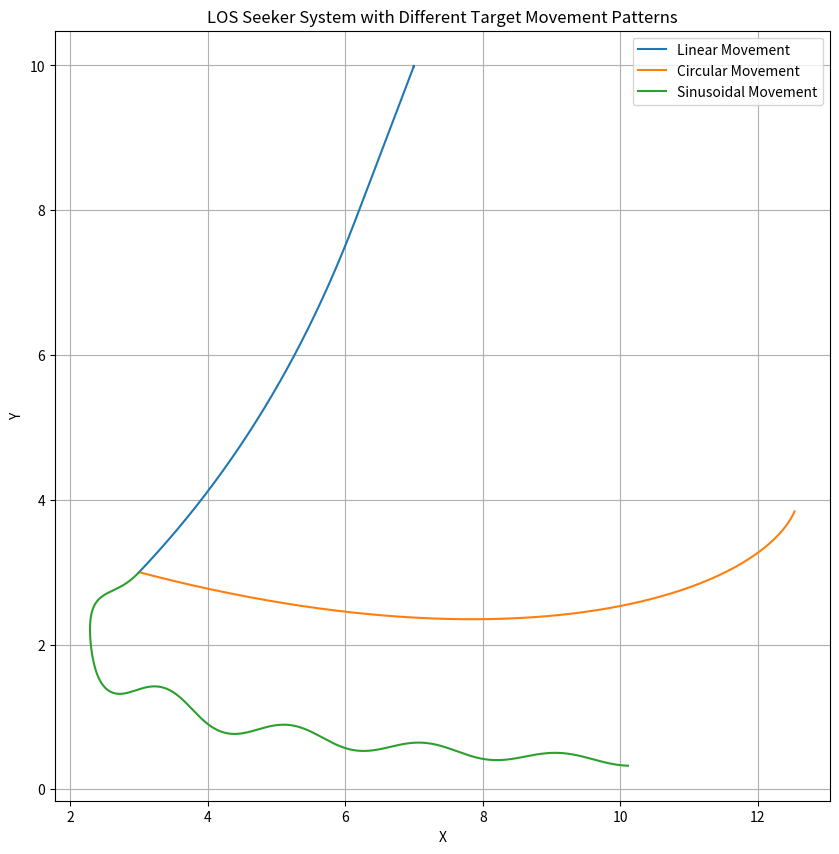

The matplotlib source for this figure:
import numpy as np
import matplotlib.pyplot as plt

# Functions for target movement patterns
def linear_movement(t, initial_pos, velocity):
    return initial_pos + velocity * t

def circular_movement(t, radius, angular_velocity, center):
    return center + radius * np.array([np.cos(angular_velocity * t), np.sin(angular_velocity * t)])

def sinusoidal_movement(t, amplitude, frequency, initial_pos):
    return initial_pos + amplitude * np.array([t, np.sin(2 * np.pi * frequency * t)])

# LOS pure pursuit
def los_pure_pursuit(t, target_pos_func, target_params, initial_missile_pos, missile_speed):
    missile_pos = initial_missile_pos
    missile_trajectory = [missile_pos]
    dt = 0.01

    for time in np.arange(0, t, dt):
        target_pos = target_pos_func(time, *target_params)
        los_vector = target_pos - missile_pos
        los_direction = los_vector / np.linalg.norm(los_vector)
        missile_pos = missile_pos + missile_speed * los_direction * dt
        missile_trajectory.append(missile_pos)

    return np.array(missile_trajectory)

# Parameters
simulation_time = 10
missile_speed = 1
initial_missile_pos = np.array([3, 3])

# Linear movement
linear_initial_pos = np.array([5, 5])
linear_velocity = np.array([0.2, 0.5])
linear_trajectory = los_pure_pursuit(simulation_time, linear_movement, [linear_initial_pos, linear_velocity], initial_missile_pos, missile_speed)

# Circular movement
circle_center = np.array([10, 0])
circle_radius = 5
angular_velocity = 0.1
circular_trajectory = los_pure_pursuit(simulation_time, circular_movement, [circle_radius, angular_velocity, circle_center], initial_missile_pos, missile_speed)

# Sinusoidal movement
sinusoidal_initial_pos = np.array([0, 0])
sinusoidal_amplitude = 2
sinusoidal_frequency = 0.5
sinusoidal_trajectory = los_pure_pursuit(simulation_time, sinusoidal_movement, [sinusoidal_amplitude, sinusoidal_frequency, sinusoidal_initial_pos], initial_missile_pos, missile_speed)

# Plotting
plt.figure(figsize=(10, 10))

plt.plot(linear_trajectory[:, 0], linear_trajectory[:, 1], label='Linear Movement')
plt.plot(circular_trajectory[:, 0], circular_trajectory[:, 1], label='Circular Movement')
plt.plot(sinusoidal_trajectory[:, 0], sinusoidal_trajectory[:, 1], label='Sinusoidal Movement')

plt.legend()
plt.xlabel("X")
plt.ylabel("Y")
plt.title("LOS Seeker System with Different Target Movement Patterns")
plt.grid(True)
plt.show()

